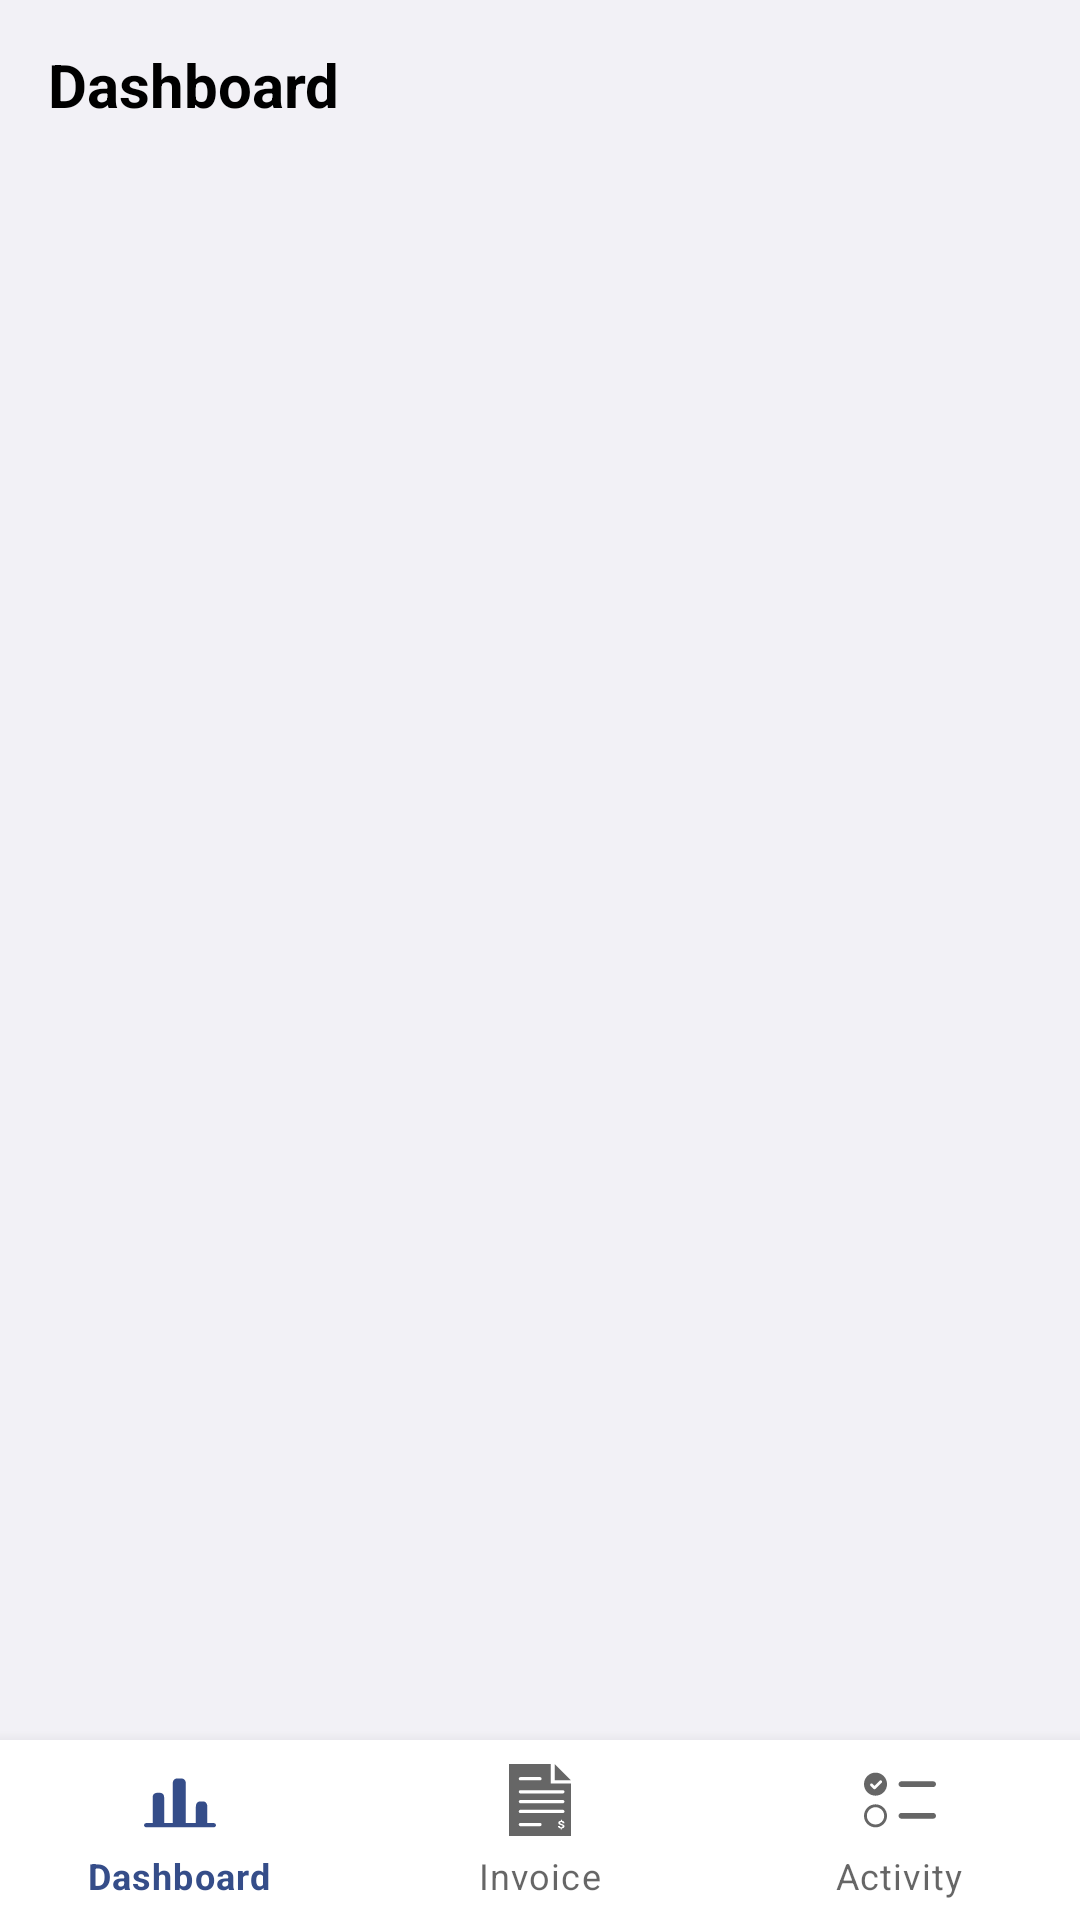

Android layout source for this screen:
<!-- AndroidManifest.xml: application theme Theme.MyApplication -->
<!-- res/layout/activity_main.xml -->
<?xml version="1.0" encoding="utf-8"?>
<layout>
    <data>
        <variable
            name="imageProfile"
            type="com.example.myapplication.model.ProfileModel" />

        <variable
            name="clickButtonFragment"
            type="com.example.myapplication.ui.mainActivity.MainActivity.MainEventOrder" />
    </data>
<androidx.constraintlayout.widget.ConstraintLayout
    xmlns:android="http://schemas.android.com/apk/res/android"
    xmlns:app="http://schemas.android.com/apk/res-auto"
    xmlns:tools="http://schemas.android.com/tools"
    android:layout_width="match_parent"
    android:layout_height="match_parent"
    tools:context=".ui.mainActivity.MainActivity">

    <androidx.constraintlayout.widget.ConstraintLayout
        android:id="@+id/layout1"
        android:layout_width="match_parent"
        android:layout_height="wrap_content"
        android:paddingStart="16dp"
        android:paddingTop="8dp"
        android:paddingEnd="16dp"
        android:background="@color/light_gray"
        app:layout_constraintEnd_toEndOf="parent"
        app:layout_constraintStart_toStartOf="parent"
        app:layout_constraintTop_toTopOf="parent">

        <TextView
            android:id="@+id/invoiceTitle"
            android:layout_width="wrap_content"
            android:layout_height="wrap_content"
            android:textColor="@color/black"
            android:textSize="20sp"
            android:textStyle="bold"
            android:text="@string/dashboard"
            app:layout_constraintStart_toStartOf="parent"
            app:layout_constraintTop_toTopOf="parent"
            app:layout_constraintBottom_toBottomOf="@id/IconProfile"/>


        <com.google.android.material.imageview.ShapeableImageView
            android:id="@+id/IconProfile"
            android:layout_width="40dp"
            android:layout_height="40dp"
            android:onClick="@{()->clickButtonFragment.onClickProfile()}"
            loadImage="@{imageProfile.imageProfile}"
            app:layout_constraintEnd_toEndOf="parent"
            app:layout_constraintTop_toTopOf="parent"
            app:layout_constraintBottom_toBottomOf="parent"
            app:shapeAppearance="@style/ShapeAppearanceOverlayRound"
            tools:src="@tools:sample/avatars"/>

    </androidx.constraintlayout.widget.ConstraintLayout>

    <FrameLayout
        android:id="@+id/container"
        android:layout_width="match_parent"
        android:layout_height="0dp"
        android:background="@color/light_gray"
        app:layout_constraintTop_toBottomOf="@+id/layout1"
        app:layout_constraintBottom_toTopOf="@+id/bottomNav"/>

    <com.google.android.material.bottomnavigation.BottomNavigationView
        android:id="@+id/bottomNav"
        android:layout_width="match_parent"
        android:layout_height="60dp"
        android:layout_alignParentBottom="true"
        android:scrollIndicators="left"
        app:layout_constraintBottom_toBottomOf="parent"
        app:layout_constraintEnd_toEndOf="parent"
        app:layout_constraintHorizontal_bias="0.5"
        app:layout_constraintStart_toStartOf="parent"
        app:menu="@menu/menu_layout_" />

</androidx.constraintlayout.widget.ConstraintLayout>
</layout>
<!-- resources referenced by this layout -->
<resources>
  <color name="black">#FF000000</color>
  <color name="light_gray">#F2F1F6</color>
  <string name="dashboard">Dashboard</string>
  <style name="ShapeAppearanceOverlayRound">
          <item name="cornerFamily">rounded</item>
          <item name="cornerSize">50%</item>
      </style>
  <style name="Theme.MyApplication" parent="Theme.MaterialComponents.DayNight.NoActionBar">
          
          <item name="colorPrimary">@color/purple_500</item>
          <item name="colorPrimaryVariant">@color/purple_700</item>
          <item name="colorOnPrimary">@color/white</item>
          
          <item name="colorSecondary">@color/teal_200</item>
          <item name="colorSecondaryVariant">@color/teal_700</item>
          <item name="colorOnSecondary">@color/black</item>
          
          <item name="android:statusBarColor">?attr/colorPrimaryVariant</item>
          
      </style>
  <color name="purple_500">#354D89</color>
  <color name="purple_700">#354D89</color>
  <color name="white">#FFFFFFFF</color>
  <color name="teal_200">#354D89</color>
  <color name="teal_700">#FF018786</color>
</resources>
